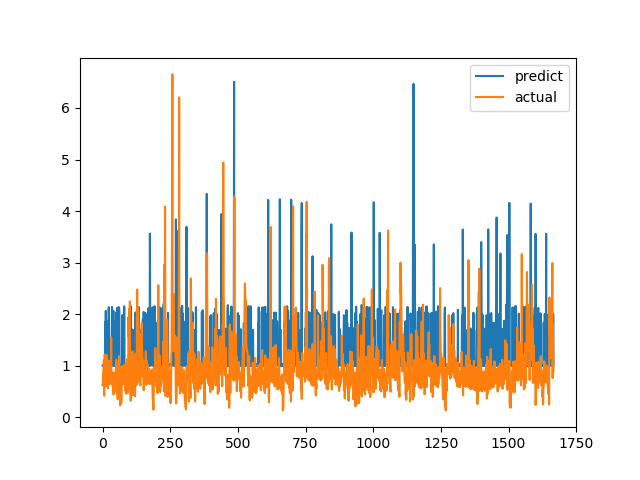

Source data for this figure (header and first rows):
predict, actual
1.004, 0.6238
1.008, 0.6915
1, 0.8558
1.02, 0.7094
1.005, 1.015
1.011, 1.116
1.013, 0.4183
0.9947, 1.002
1.006, 1.219
1.03, 1.143
1.847, 0.6528
1.024, 0.6747
2.064, 0.601
0.9957, 0.6695
1.035, 0.6538
1.007, 0.7814
1.873, 1.206
1.013, 0.8469
1.012, 0.8286
1.022, 0.6482
1.002, 0.5624
1.005, 0.7183
2.045, 1.1
2.134, 0.9542
2.018, 0.729
1.005, 0.6694
1.011, 0.8631
0.9937, 0.6465
1.006, 0.8223
1.013, 0.9236
1.051, 0.8301
0.9974, 1.067
1.03, 1.546
0.998, 0.6827
1.001, 0.6386
2.14, 0.6464
1.025, 0.6881
1.016, 0.7274
2.029, 0.65
1, 0.8694
2.064, 0.4409
0.9965, 0.4519
1.86, 0.7575
1.034, 0.4952
1.018, 0.6851
0.9982, 0.7244
1.049, 0.8654
0.9926, 0.74
1.015, 0.8071
1.017, 0.8204
1.002, 1.114
2.035, 1.109
1.838, 0.4751
1.008, 1.039
1.032, 0.9458
2.128, 0.7878
1.038, 0.3505
1.014, 0.9368
1.026, 0.9868
1.006, 0.647
... 1,607 more rows
